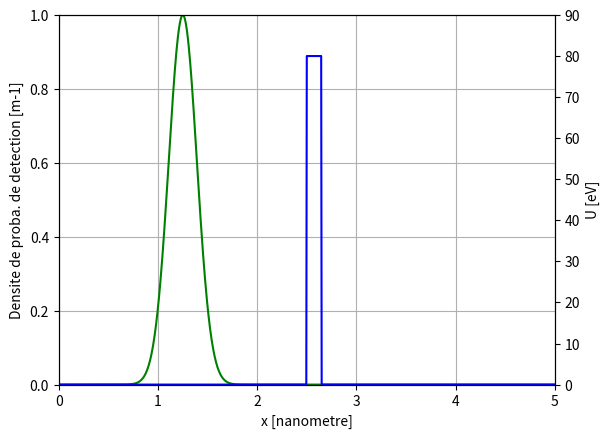

Write the Python code that produced this figure. (Note: this script raises an exception after producing the figure.)
## NOM DU PROGRAMME: Schrodinger_1DBar.py
#% IMPORTATION
import numpy as np
import matplotlib.pyplot as plt
'''
Définition des constantes
-------------------------
Les constantes physiques standards sont tirées 
du package scipy.constants
'''
from scipy.constants import h, hbar, e, m_e

DeuxPi = 2.0*np.pi
L = 5.0e-9   # dimension de la boite quantique (USI)  

#%% Définition du domaine spatial et temporel
Nx = 1000    # nombre de pas d'intégration sur le domaine spatial
xmin = 0.0
xmax = L
dx = (xmax-xmin)/Nx
x = np.arange(0.0,L,dx)
Nt = 50000   # nombre de pas d'intégration sur le domaine temporel 
a2 = 0.1
dt = a2*2*m_e*dx**2/hbar
a3 = e*dt/hbar

#%% Définition des paramètres du paquet d'onde inital
x0 = x[int(Nx/4)]  # position initiale du paquet
sigma = 2.0e-10    # largeur du paquet en m
Lambda = 1.5e-10   # longeur d'onde de de Broglie l'électron (en m)
Ec = (h/Lambda)**2/(2*m_e*e) # énergie cinétique théorique de l'électron (en eV)

#%% Définition du potentiel
U0 = 80    # en eV
U = np.zeros(Nx)
#U[int(Nx/2):] = U0  # définition d'une marche de potentiel
EppBar = 30 # largeur de la barrière en nombre de pas dx (0.15 nm)
U[int(Nx/2):int(Nx/2+EppBar)] = U0 # définition d'une barrière de potentiel
#%% Initialisation des buffers de calcul aux conditions initiales
Psi_Real = np.zeros(Nx)
Psi_Imag = np.zeros(Nx)
Psi_Prob = np.zeros(Nx)

#%% calcul et affichage de la fonction d'onde initiale
Psi_Real = np.exp(-0.5*((x-x0)/sigma)**2)*np.cos(DeuxPi*(x-x0)/Lambda)
Psi_Imag = np.exp(-0.5*((x-x0)/sigma)**2)*np.sin(DeuxPi*(x-x0)/Lambda)
# Normalisation du paquet d'onde
Psi_Prob = Psi_Real**2 + Psi_Imag**2
## FIGURE ---> Test
#plt.figure()
#pl1, pl2, pl3 = plt.plot(x, Psi_Real, x, Psi_Imag, x, Psi_Prob)
#plt.legend((pl1, pl2,pl3), ("PSI R", "PSI Imag", "Psi Prob"))
#plt.show()

#%% Boucle de calcul et d'affichage de l'évolution
for t in range(Nt):
    plt.clf()
    Psi_Real[1:-1] = Psi_Real[1:-1] - a2*(Psi_Imag[2:] - 2*Psi_Imag[1:-1] + Psi_Imag[:-2]) \
                     + a3*U[1:-1]*Psi_Imag[1:-1]
    Psi_Imag[1:-1] = Psi_Imag[1:-1] + a2*(Psi_Real[2:] - 2*Psi_Real[1:-1] + Psi_Real[:-2]) \
                     - a3*U[1:-1]*Psi_Real[1:-1]
    Psi_Prob[1:-1] = Psi_Real[1:-1]**2 + Psi_Imag[1:-1]**2
    if t % 1000 == 0:
        
        fig, ax1 = plt.subplots(num=1)
        ax1.plot(x*1.e9,Psi_Prob,'green')
        ax1.axis([0,L*1.e9,0,1])
        ax1.set_xlabel('x [nanometre]')
        ax1.set_ylabel('Densite de proba. de detection [m-1]')
        ax1.grid(True)
        
        ax2 = ax1.twinx()
        ax2.plot(x*1.e9,U,'blue')
        ax2.set_ylabel('U [eV]')
        ax2.axis([0,L*1.e9,0,90])
        plt.savefig("anim3/"+str(int(t%Nt/1000)).rjust(2, '0')+".png")
        plt.savefig("anim3/myimage.pdf")
        plt.tight_layout()
        plt.show()
        plt.pause(0.001)
